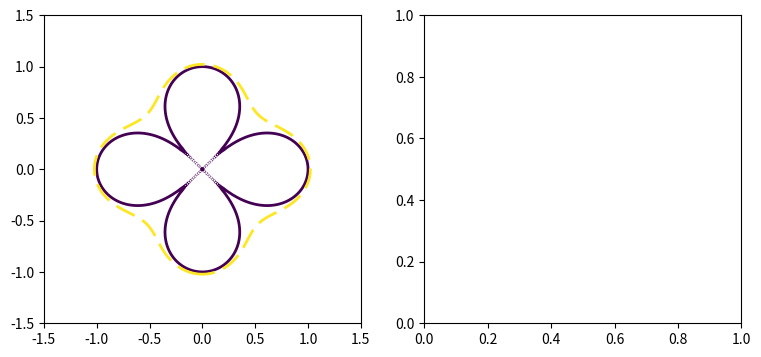

Recreate this plot in Python. (Note: this script raises an exception after producing the figure.)
# coding:utf-8
"""
@Function:
使用contour,contourf
使用隐函数绘图

[redacted]
@date: 2017-12-21
"""
import numpy as np
import matplotlib.pyplot as plt
import matplotlib.cm as cm

plt.rcParams["axes.unicode_minus"] = False

def implicit_function():
    x, y = np.ogrid[-1.5:1.5:200j, -1.5:1.5:200j]
    f = (x**2 + y**2)**4 - (x**2 - y**2)**2

    fig = plt.figure()
    plt.figure(figsize = (9, 4))
    plt.subplot(121)
    extent = [np.min(x), np.max(x), np.min(y), np.max(y)]
    # 绘制出f=0和f=0.1
    cs = plt.contour(f, extent = extent, levels = [0, 0.1],
                     color=["b", "r"], linestyles = ["solid", "dashed"],
                     linewidths = [2, 2])

    plt.subplot(122)
    for c in cs.collections:
        data = c.get_paths()[0].vertices
        plt.plot(data[:,0], data[:,1], color = c.get_color()[0], linewidth = c.get_linewidth()[0])

    plt.show()

if __name__ == "__main__":
    implicit_function()